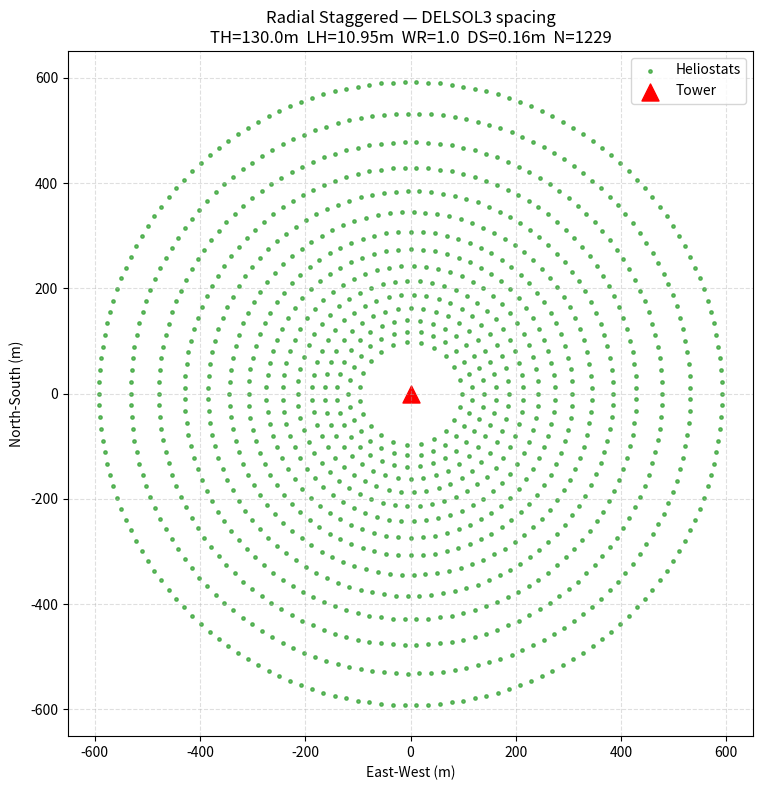

Write the Python code that produced this figure.
import numpy as np
import matplotlib.pyplot as plt

# ---------------------------------------------------------------------------
# Constants (Paper Table I)
# ---------------------------------------------------------------------------
LATITUDE_DEG   = 30.1798    # Quetta, Pakistan
BLOCKING_F     = 0.97       # fb, Table I
REFLECTIVITY   = 0.88       # ρ, Table I
SIGMA_SUNSHAPE = 2.51e-3    # σ_r = 2.51 mrad, Table I
MAX_RINGS      = 60         # upper bound on concentric rings


# ---------------------------------------------------------------------------
# DELSOL3 spacing helper (Paper Eq. 2 and 3)
# ---------------------------------------------------------------------------

def _delsol3_spacing(R_c, TH, LH, WH):
    """
    Compute DELSOL3 ring-to-ring (ΔR) and azimuthal (ΔA) spacings.

    Paper Eq. 2:
        ΔR = LH * (1.44 cot θ_l − 1.094 + 3.068 θ_l − 1.1256 θ_l²)

    Paper Eq. 3:
        ΔA = WH * (1.749 + 0.6396 θ_l) + 0.2873 / (θ_l − 0.04902)

    Parameters
    ----------
    R_c : float  Ring radius (m)
    TH  : float  Tower height (m)
    LH  : float  Heliostat length (m)
    WH  : float  Heliostat width (m) = LH * WR
    """
    # Altitude angle θ_l = arctan(TH / R_c)
    theta_l = np.arctan(TH / R_c)
    theta_l = max(theta_l, 1e-3)   # guard against near-zero

    # Eq. 2 — radial spacing
    cot_theta = 1.0 / np.tan(theta_l)
    delta_R = LH * (1.44 * cot_theta
                    - 1.094
                    + 3.068 * theta_l
                    - 1.1256 * theta_l ** 2)
    delta_R = max(delta_R, LH * 1.05)   # floor: never smaller than LH

    # Eq. 3 — azimuthal spacing
    denom = theta_l - 0.04902
    if abs(denom) < 1e-4:
        denom = 1e-4
    delta_A = WH * (1.749 + 0.6396 * theta_l) + 0.2873 / denom
    delta_A = max(delta_A, WH * 1.05)   # floor: never smaller than WH

    return delta_R, delta_A


# ---------------------------------------------------------------------------
# Radial staggered layout (Paper Eq. 1, 2, 3)
# ---------------------------------------------------------------------------

def generate_radial_staggered(tower_height, LH, WR, DS, max_rings=60):
    """
    Generate radial staggered heliostat field using DELSOL3 spacing (Eq. 2-3).

    Parameters
    ----------
    tower_height : float  Tower height TH (m)
    LH           : float  Heliostat length (m)
    WR           : float  Width-to-length ratio (width = LH * WR)
    DS           : float  Security clearance (m)
    max_rings    : int    Maximum number of concentric rings

    Returns
    -------
    x_coords, y_coords : np.ndarray  Heliostat Cartesian coordinates (m)
    """
    Hm = LH
    Wm = LH * WR

    x_coords = []
    y_coords = []

    # First ring radius — physically motivated minimum clear zone
    # 0.75 * TH matches Haris et al. [3] reference baseline
    current_radius = max(0.75 * tower_height, Hm + Wm)

    for ring in range(1, max_rings + 1):

        # DELSOL3 spacing for this ring (Eq. 2-3)
        delta_R, delta_A = _delsol3_spacing(current_radius, tower_height, Hm, Wm)

        # Number of heliostats that fit azimuthally
        circumference = 2.0 * np.pi * current_radius
        num_mirrors   = max(1, int(circumference / delta_A))

        # Angular positions — stagger every other ring (Eq. 1)
        angles = np.linspace(0, 2.0 * np.pi, num_mirrors, endpoint=False)
        if ring % 2 == 0:
            angles += np.pi / num_mirrors

        x_coords.extend(current_radius * np.cos(angles))
        y_coords.extend(current_radius * np.sin(angles))

        # Advance radius by ΔR
        current_radius += delta_R

    return np.array(x_coords), np.array(y_coords)


# ---------------------------------------------------------------------------
# Fermat spiral layout (Paper Eq. 4)
# ---------------------------------------------------------------------------

def generate_fermat_spiral(TH, LH, WR, DS, n_heliostats=2000):
    """
    Generate Fermat-spiral heliostat field (Paper Eq. 4).

        r_n = c * sqrt(n),   θ_n = 137.508° × n

    Parameters
    ----------
    TH           : float  Tower height (m)
    LH           : float  Heliostat length (m)
    WR           : float  Width-to-length ratio
    DS           : float  Security clearance (m)
    n_heliostats : int    Number of heliostats to place

    Returns
    -------
    x_coords, y_coords : np.ndarray
    """
    WH     = LH * WR
    diag   = np.sqrt(LH ** 2 + WH ** 2)
    d_safe = diag + DS

    golden_angle = np.radians(137.508)

    n     = np.arange(1, n_heliostats + 1, dtype=float)
    theta = golden_angle * n

    # Scale c so adjacent spiral points are separated by at least d_safe
    c = d_safe * 2.0

    r         = c * np.sqrt(n)
    x_coords  = r * np.cos(theta)
    y_coords  = r * np.sin(theta)

    return x_coords, y_coords


# ---------------------------------------------------------------------------
# Collision check (Paper Eq. 10-11) — strict, no tolerance
# ---------------------------------------------------------------------------

def check_collisions(x_coords, y_coords, LH, WR, DS):
    """
    Return True if NO two heliostats overlap during sun-tracking.

    Paper Eq. 10:  D_p = sqrt(LH² + W_h²),  d_safe = D_p + DS
    Paper Eq. 11:  ||H_i − H_j|| ≥ d_safe   for all i ≠ j

    FIX: original used 0.98 * d_safe tolerance — removed, strict now.
    """
    if len(x_coords) < 2:
        return True

    WH     = LH * WR
    D_p    = np.sqrt(LH ** 2 + WH ** 2)   # Eq. 10
    d_safe = D_p + DS                      # Eq. 10 — no tolerance factor

    coords      = np.column_stack((x_coords, y_coords))
    diff        = coords[:, np.newaxis, :] - coords[np.newaxis, :, :]
    dist_matrix = np.linalg.norm(diff, axis=-1)
    np.fill_diagonal(dist_matrix, np.inf)

    return bool(np.min(dist_matrix) >= d_safe)   # Eq. 11 — strict


# ---------------------------------------------------------------------------
# Spillage factor helper (Paper Eq. 9, f_sp term)
# ---------------------------------------------------------------------------

def compute_spillage(slant_ranges, TH, sigma_r=SIGMA_SUNSHAPE):
    """
    Per-heliostat Gaussian sunshape spillage factor.

    Gaussian beam with σ_r = 2.51 mrad spreads to σ = σ_r * S at the
    receiver (slant range S).  Fraction captured within aperture r_ap:

        f_sp = 1 − exp(−r_ap² / (2σ²))

    Parameters
    ----------
    slant_ranges : np.ndarray  Heliostat-to-tower distances (m)
    TH           : float       Tower height (m)
    sigma_r      : float       Sunshape std dev (rad)

    Returns
    -------
    fsp : np.ndarray  Per-heliostat spillage factor in [0, 1]
    """
    r_ap  = TH / 20.0                            # receiver aperture radius (m)
    sigma = sigma_r * slant_ranges               # beam footprint std dev (m)
    fsp   = 1.0 - np.exp(-0.5 * (r_ap / sigma) ** 2)
    return np.clip(fsp, 0.0, 1.0)


# ---------------------------------------------------------------------------
# Self-test
# ---------------------------------------------------------------------------

if __name__ == "__main__":
    TH = 130.0
    LH = 10.95
    WR = 1.0
    DS = 0.16

    print("Generating radial-staggered field (DELSOL3 spacing)...")
    x, y = generate_radial_staggered(TH, LH, WR, DS, max_rings=15)
    print(f"  Heliostats generated : {len(x)}")

    safe = check_collisions(x, y, LH, WR, DS)
    print(f"  Collision check      : {'PASS' if safe else 'FAIL'}")

    # Spillage factor sample
    slant = np.sqrt(x ** 2 + y ** 2 + TH ** 2)
    fsp   = compute_spillage(slant, TH)
    print(f"  Mean spillage f_sp   : {np.mean(fsp):.4f}")

    # Plot
    fig, ax = plt.subplots(figsize=(8, 8))
    ax.scatter(x, y, s=6, c="#2ca02c", alpha=0.7, label="Heliostats")
    ax.scatter(0, 0, s=150, c="red", marker="^", label="Tower")
    ax.set_title(f"Radial Staggered — DELSOL3 spacing\n"
                 f"TH={TH}m  LH={LH}m  WR={WR}  DS={DS}m  N={len(x)}")
    ax.set_xlabel("East-West (m)")
    ax.set_ylabel("North-South (m)")
    ax.set_aspect("equal")
    ax.grid(True, linestyle="--", alpha=0.4)
    ax.legend()
    plt.tight_layout()
    plt.savefig("layout_test.pdf", dpi=150)
    print("  Saved layout_test.pdf")
    plt.show()
